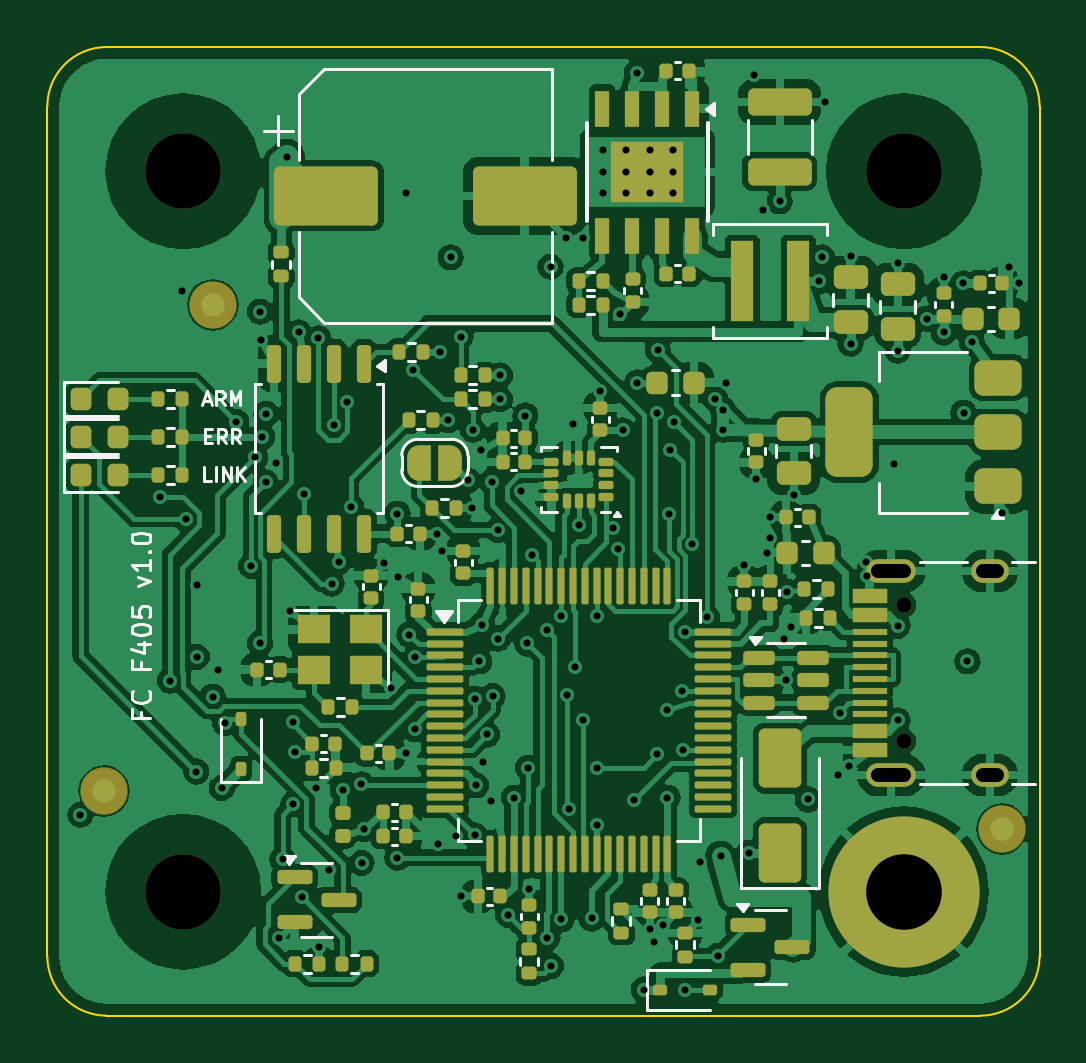
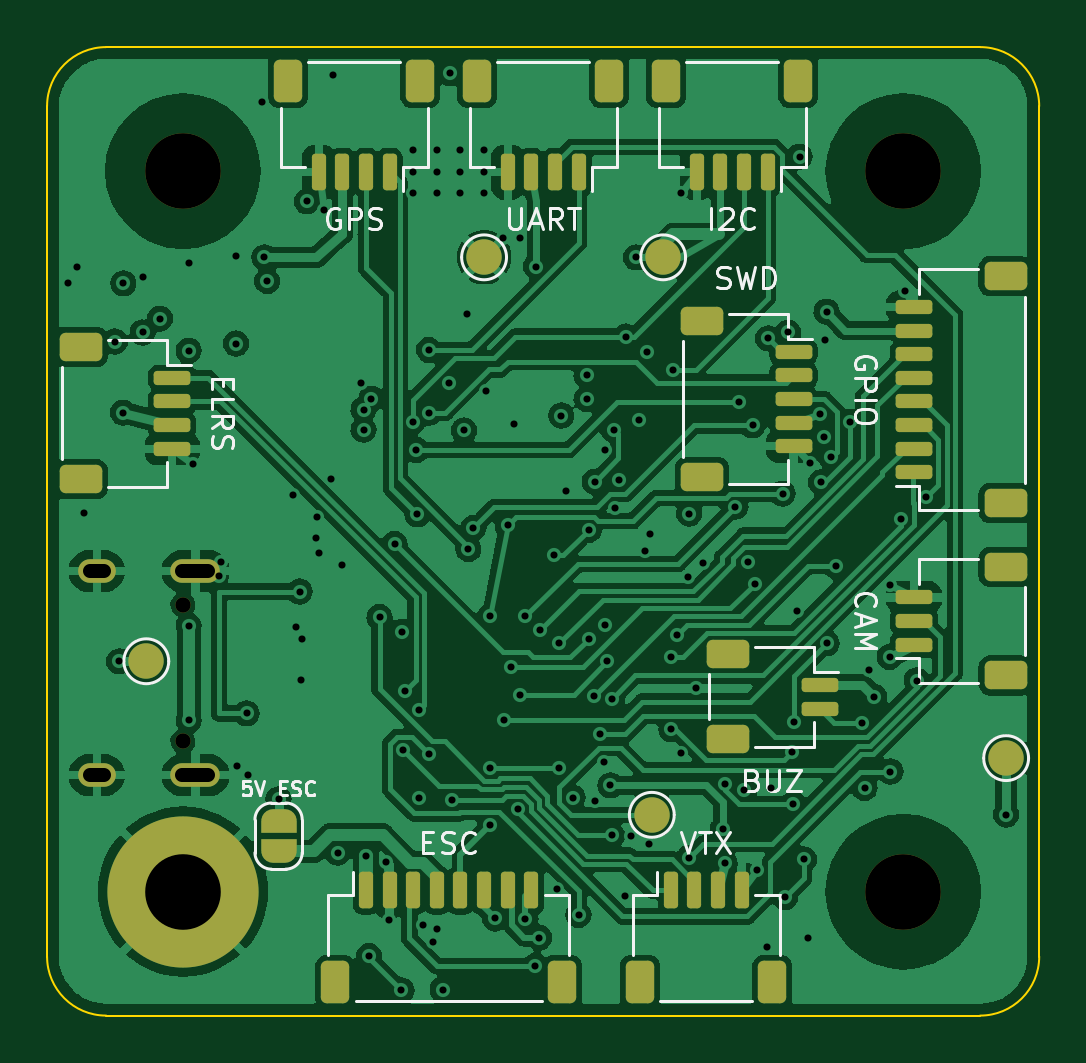
Circuit board: 11 layer files. Board 42.0 x 41.0 mm.
- bottom_copper: fc-B_Cu.gbl (165937 bytes)
- bottom_mask: fc-B_Mask.gbs (5267 bytes)
- paste: fc-B_Paste.gbp (3615 bytes)
- bottom_silk: fc-B_Silkscreen.gbo (25602 bytes)
- outline: fc-Edge_Cuts.gm1 (909 bytes)
- top_copper: fc-F_Cu.gtl (231237 bytes)
- top_mask: fc-F_Mask.gts (13062 bytes)
- paste: fc-F_Paste.gtp (11513 bytes)
- top_silk: fc-F_Silkscreen.gto (30682 bytes)
- drill: fc-NPTH.drl (487 bytes)
- drill: fc-PTH.drl (3183 bytes)

=== bottom_copper: fc-B_Cu.gbl (165937 bytes, source omitted) ===
=== bottom_mask: fc-B_Mask.gbs ===
%TF.GenerationSoftware,KiCad,Pcbnew,7.0.11+dfsg-1build4*%
%TF.CreationDate,2026-10-13T13:51:34+00:00*%
%TF.ProjectId,fc,66632e6b-6963-4616-945f-706362585858,rev?*%
%TF.SameCoordinates,Original*%
%TF.FileFunction,Soldermask,Bot*%
%TF.FilePolarity,Negative*%
%FSLAX46Y46*%
G04 Gerber Fmt 4.6, Leading zero omitted, Abs format (unit mm)*
G04 Created by KiCad (PCBNEW 7.0.11+dfsg-1build4) date 2026-10-13 13:51:34*
%MOMM*%
%LPD*%
G01*
G04 APERTURE LIST*
G04 Aperture macros list*
%AMRoundRect*
0 Rectangle with rounded corners*
0 $1 Rounding radius*
0 $2 $3 $4 $5 $6 $7 $8 $9 X,Y pos of 4 corners*
0 Add a 4 corners polygon primitive as box body*
4,1,4,$2,$3,$4,$5,$6,$7,$8,$9,$2,$3,0*
0 Add four circle primitives for the rounded corners*
1,1,$1+$1,$2,$3*
1,1,$1+$1,$4,$5*
1,1,$1+$1,$6,$7*
1,1,$1+$1,$8,$9*
0 Add four rect primitives between the rounded corners*
20,1,$1+$1,$2,$3,$4,$5,0*
20,1,$1+$1,$4,$5,$6,$7,0*
20,1,$1+$1,$6,$7,$8,$9,0*
20,1,$1+$1,$8,$9,$2,$3,0*%
%AMFreePoly0*
4,1,19,0.500000,-0.750000,0.000000,-0.750000,0.000000,-0.744911,-0.071157,-0.744911,-0.207708,-0.704816,-0.327430,-0.627875,-0.420627,-0.520320,-0.479746,-0.390866,-0.500000,-0.250000,-0.500000,0.250000,-0.479746,0.390866,-0.420627,0.520320,-0.327430,0.627875,-0.207708,0.704816,-0.071157,0.744911,0.000000,0.744911,0.000000,0.750000,0.500000,0.750000,0.500000,-0.750000,0.500000,-0.750000,
$1*%
%AMFreePoly1*
4,1,19,0.000000,0.744911,0.071157,0.744911,0.207708,0.704816,0.327430,0.627875,0.420627,0.520320,0.479746,0.390866,0.500000,0.250000,0.500000,-0.250000,0.479746,-0.390866,0.420627,-0.520320,0.327430,-0.627875,0.207708,-0.704816,0.071157,-0.744911,0.000000,-0.744911,0.000000,-0.750000,-0.500000,-0.750000,-0.500000,0.750000,0.000000,0.750000,0.000000,0.744911,0.000000,0.744911,
$1*%
G04 Aperture macros list end*
%ADD10C,0.650000*%
%ADD11O,2.100000X1.000000*%
%ADD12O,1.600000X1.000000*%
%ADD13C,3.200000*%
%ADD14C,6.400000*%
%ADD15RoundRect,0.150000X-0.625000X0.150000X-0.625000X-0.150000X0.625000X-0.150000X0.625000X0.150000X0*%
%ADD16RoundRect,0.250000X-0.650000X0.350000X-0.650000X-0.350000X0.650000X-0.350000X0.650000X0.350000X0*%
%ADD17RoundRect,0.150000X0.625000X-0.150000X0.625000X0.150000X-0.625000X0.150000X-0.625000X-0.150000X0*%
%ADD18RoundRect,0.250000X0.650000X-0.350000X0.650000X0.350000X-0.650000X0.350000X-0.650000X-0.350000X0*%
%ADD19RoundRect,0.150000X-0.150000X-0.625000X0.150000X-0.625000X0.150000X0.625000X-0.150000X0.625000X0*%
%ADD20RoundRect,0.250000X-0.350000X-0.650000X0.350000X-0.650000X0.350000X0.650000X-0.350000X0.650000X0*%
%ADD21C,1.500000*%
%ADD22FreePoly0,90.000000*%
%ADD23FreePoly1,90.000000*%
%ADD24RoundRect,0.150000X0.150000X0.625000X-0.150000X0.625000X-0.150000X-0.625000X0.150000X-0.625000X0*%
%ADD25RoundRect,0.250000X0.350000X0.650000X-0.350000X0.650000X-0.350000X-0.650000X0.350000X-0.650000X0*%
G04 APERTURE END LIST*
D10*
%TO.C,J1*%
X36250000Y11610000D03*
X36250000Y17390000D03*
D11*
X35720000Y10180000D03*
D12*
X39900000Y10180000D03*
D11*
X35720000Y18820000D03*
D12*
X39900000Y18820000D03*
%TD*%
D13*
%TO.C,H3*%
X36250000Y35750000D03*
%TD*%
D14*
%TO.C,H2*%
X36250000Y5250000D03*
%TD*%
D13*
%TO.C,H1*%
X5750000Y5250000D03*
%TD*%
%TO.C,H4*%
X5750000Y35750000D03*
%TD*%
D15*
%TO.C,J11*%
X9300000Y14000000D03*
X9300000Y13000000D03*
D16*
X13175000Y15300000D03*
X13175000Y11700000D03*
%TD*%
D17*
%TO.C,J10*%
X5300000Y23000000D03*
X5300000Y24000000D03*
X5300000Y25000000D03*
X5300000Y26000000D03*
X5300000Y27000000D03*
X5300000Y28000000D03*
X5300000Y29000000D03*
X5300000Y30000000D03*
D18*
X1425000Y21700000D03*
X1425000Y31300000D03*
%TD*%
D19*
%TO.C,J9*%
X19500000Y35700000D03*
X20500000Y35700000D03*
X21500000Y35700000D03*
X22500000Y35700000D03*
D20*
X18200000Y39575000D03*
X23800000Y39575000D03*
%TD*%
D19*
%TO.C,J4*%
X11500000Y35700000D03*
X12500000Y35700000D03*
X13500000Y35700000D03*
X14500000Y35700000D03*
D20*
X10200000Y39575000D03*
X15800000Y39575000D03*
%TD*%
D21*
%TO.C,TP3*%
X1400000Y10900000D03*
%TD*%
D17*
%TO.C,J7*%
X5300000Y15700000D03*
X5300000Y16700000D03*
X5300000Y17700000D03*
D18*
X1425000Y14400000D03*
X1425000Y19000000D03*
%TD*%
D15*
%TO.C,J3*%
X36700000Y27000000D03*
X36700000Y26000000D03*
X36700000Y25000000D03*
X36700000Y24000000D03*
D16*
X40575000Y28300000D03*
X40575000Y22700000D03*
%TD*%
D22*
%TO.C,JP2*%
X32200000Y6950000D03*
D23*
X32200000Y8250000D03*
%TD*%
D21*
%TO.C,TP4*%
X23500000Y32100000D03*
%TD*%
D24*
%TO.C,J2*%
X28500000Y5300000D03*
X27500000Y5300000D03*
X26500000Y5300000D03*
X25500000Y5300000D03*
X24500000Y5300000D03*
X23500000Y5300000D03*
X22500000Y5300000D03*
X21500000Y5300000D03*
D25*
X29800000Y1425000D03*
X20200000Y1425000D03*
%TD*%
D21*
%TO.C,TP2*%
X37800000Y15000000D03*
%TD*%
D24*
%TO.C,J6*%
X15600000Y5300000D03*
X14600000Y5300000D03*
X13600000Y5300000D03*
X12600000Y5300000D03*
D25*
X16900000Y1425000D03*
X11300000Y1425000D03*
%TD*%
D21*
%TO.C,TP1*%
X15920000Y32100000D03*
%TD*%
D19*
%TO.C,J5*%
X27500000Y35700000D03*
X28500000Y35700000D03*
X29500000Y35700000D03*
X30500000Y35700000D03*
D20*
X26200000Y39575000D03*
X31800000Y39575000D03*
%TD*%
D15*
%TO.C,J8*%
X10400000Y28100000D03*
X10400000Y27100000D03*
X10400000Y26100000D03*
X10400000Y25100000D03*
X10400000Y24100000D03*
D16*
X14275000Y29400000D03*
X14275000Y22800000D03*
%TD*%
D21*
%TO.C,TP5*%
X16400000Y8500000D03*
%TD*%
M02*

=== paste: fc-B_Paste.gbp (3615 bytes, source withheld) ===
=== bottom_silk: fc-B_Silkscreen.gbo (25602 bytes, source omitted) ===
=== outline: fc-Edge_Cuts.gm1 ===
%TF.GenerationSoftware,KiCad,Pcbnew,7.0.11+dfsg-1build4*%
%TF.CreationDate,2026-10-13T13:51:34+00:00*%
%TF.ProjectId,fc,66632e6b-6963-4616-945f-706362585858,rev?*%
%TF.SameCoordinates,Original*%
%TF.FileFunction,Profile,NP*%
%FSLAX46Y46*%
G04 Gerber Fmt 4.6, Leading zero omitted, Abs format (unit mm)*
G04 Created by KiCad (PCBNEW 7.0.11+dfsg-1build4) date 2026-10-13 13:51:34*
%MOMM*%
%LPD*%
G01*
G04 APERTURE LIST*
%TA.AperFunction,Profile*%
%ADD10C,0.100000*%
%TD*%
G04 APERTURE END LIST*
D10*
X42000000Y38500000D02*
G75*
G03*
X39500000Y41000000I-2500000J0D01*
G01*
X42000000Y38500000D02*
X42000000Y2500000D01*
X2500000Y41000000D02*
X39500000Y41000000D01*
X0Y2500000D02*
X0Y38500000D01*
X2500000Y41000000D02*
G75*
G03*
X0Y38500000I0J-2500000D01*
G01*
X39500000Y0D02*
X2500000Y0D01*
X0Y2500000D02*
G75*
G03*
X2500000Y0I2500000J0D01*
G01*
X39500000Y0D02*
G75*
G03*
X42000000Y2500000I0J2500000D01*
G01*
M02*

=== top_copper: fc-F_Cu.gtl (231237 bytes, source omitted) ===
=== top_mask: fc-F_Mask.gts (13062 bytes, source omitted) ===
=== paste: fc-F_Paste.gtp (11513 bytes, source omitted) ===
=== top_silk: fc-F_Silkscreen.gto (30682 bytes, source omitted) ===
=== drill: fc-NPTH.drl ===
M48
; DRILL file {KiCad 7.0.11+dfsg-1build4} date Tue Oct 13 13:51:35 2026
; FORMAT={-:-/ absolute / metric / decimal}
; #@! TF.CreationDate,2026-10-13T13:51:35+00:00
; #@! TF.GenerationSoftware,Kicad,Pcbnew,7.0.11+dfsg-1build4
; #@! TF.FileFunction,NonPlated,1,4,NPTH
FMAT,2
METRIC
; #@! TA.AperFunction,NonPlated,NPTH,ComponentDrill
T1C0.650
; #@! TA.AperFunction,NonPlated,NPTH,ComponentDrill
T2C3.200
%
G90
G05
T1
X36.25Y17.39
X36.25Y11.61
T2
X5.75Y35.75
X5.75Y5.25
X36.25Y35.75
M30

=== drill: fc-PTH.drl ===
M48
; DRILL file {KiCad 7.0.11+dfsg-1build4} date Tue Oct 13 13:51:35 2026
; FORMAT={-:-/ absolute / metric / decimal}
; #@! TF.CreationDate,2026-10-13T13:51:35+00:00
; #@! TF.GenerationSoftware,Kicad,Pcbnew,7.0.11+dfsg-1build4
; #@! TF.FileFunction,Plated,1,4,PTH
FMAT,2
METRIC
; #@! TA.AperFunction,Plated,PTH,ViaDrill
T1C0.300
; #@! TA.AperFunction,Plated,PTH,ComponentDrill
T2C0.600
; #@! TA.AperFunction,Plated,PTH,ComponentDrill
T3C3.200
%
G90
G05
T1
X1.4Y8.5
X4.784Y21.949
X5.184Y14.182
X5.697Y30.695
X5.864Y21.02
X6.299Y10.331
X6.329Y18.214
X6.329Y15.186
X7.0Y13.5
X7.22Y14.65
X7.387Y9.637
X7.519Y12.387
X7.996Y25.132
X8.622Y19.033
X8.795Y23.631
X8.996Y15.766
X9.0Y29.8
X9.057Y28.616
X9.1Y24.5
X9.239Y22.572
X9.262Y25.479
X9.693Y23.393
X9.795Y3.274
X9.953Y6.615
X10.138Y36.362
X10.271Y17.145
X10.38Y12.443
X10.411Y8.95
X10.467Y11.16
X10.63Y28.929
X10.764Y5.012
X10.865Y22.095
X11.361Y9.651
X11.475Y28.674
X11.51Y2.9
X11.94Y6.18
X12.038Y18.287
X12.135Y24.987
X12.343Y19.218
X12.5Y9.555
X12.693Y25.969
X12.857Y21.543
X13.287Y9.795
X13.309Y6.464
X13.4Y7.9
X14.23Y19.16
X14.529Y13.855
X14.813Y6.687
X14.82Y21.25
X14.85Y18.58
X15.16Y34.82
X15.18Y11.1
X15.328Y16.132
X15.49Y27.35
X15.57Y12.12
X15.573Y15.175
X16.48Y20.4
X16.524Y7.256
X16.61Y28.1
X16.7Y19.68
X16.96Y25.2
X17.07Y32.1
X17.28Y7.6
X17.49Y28.744
X17.52Y5.05
X17.792Y22.658
X17.96Y21.5
X18.017Y24.799
X18.09Y7.634
X18.091Y13.409
X18.15Y9.75
X18.286Y15.003
X18.37Y23.95
X18.4Y16.55
X18.425Y10.75
X18.612Y11.905
X18.8Y9.1
X18.813Y22.599
X18.843Y13.526
X19.074Y15.962
X19.075Y20.556
X19.16Y27.1
X19.16Y26.1
X19.502Y4.265
X19.75Y9.225
X20.037Y22.2
X20.23Y25.4
X20.323Y15.753
X20.349Y10.495
X20.4Y5.38
X20.525Y19.488
X21.152Y16.306
X21.17Y3.3
X21.3Y31.7
X21.324Y2.104
X21.75Y16.9
X21.75Y4.07
X21.968Y32.932
X21.994Y13.583
X22.074Y8.727
X22.25Y25.062
X22.349Y14.777
X22.5Y20.75
X22.675Y12.532
X22.687Y32.913
X23.034Y4.115
X23.25Y16.9
X23.25Y8.065
X23.27Y10.495
X23.4Y26.43
X23.5Y36.625
X23.5Y35.725
X23.5Y34.825
X23.95Y20.646
X24.167Y19.749
X24.24Y29.69
X24.35Y24.77
X24.5Y36.625
X24.5Y35.725
X24.5Y34.825
X24.845Y9.13
X24.95Y39.9
X24.975Y26.8
X25.25Y1.1
X25.5Y36.625
X25.5Y35.725
X25.5Y34.825
X25.5Y3.67
X25.679Y3.131
X25.815Y25.52
X25.824Y11.059
X25.836Y28.182
X26.07Y3.84
X26.25Y12.95
X26.25Y9.225
X26.332Y21.221
X26.371Y23.938
X26.5Y36.625
X26.5Y35.725
X26.5Y34.825
X26.527Y25.141
X26.85Y13.75
X26.918Y11.231
X26.975Y16.25
X27.0Y1.075
X27.291Y19.967
X27.53Y4.04
X27.633Y6.493
X27.924Y16.869
X28.268Y26.112
X28.373Y2.525
X28.5Y6.75
X28.6Y25.65
X28.6Y24.8
X28.725Y26.8
X29.5Y19.08
X29.7Y6.9
X29.9Y39.8
X30.0Y22.72
X30.274Y34.116
X30.475Y19.6
X30.57Y21.1
X30.6Y20.23
X31.0Y34.475
X31.201Y15.931
X31.27Y14.2
X31.3Y17.95
X31.469Y16.459
X31.6Y22.05
X32.2Y9.15
X32.685Y31.1
X32.8Y32.1
X32.9Y38.675
X33.48Y10.185
X33.55Y12.8
X33.947Y10.561
X34.0Y32.15
X34.0Y28.45
X34.648Y19.191
X34.713Y18.595
X35.82Y23.34
X36.0Y31.85
X36.0Y28.15
X36.0Y16.5
X36.0Y12.5
X37.225Y29.5
X37.95Y31.28
X37.95Y28.92
X38.77Y31.0
X38.786Y25.521
X38.95Y15.0
X39.13Y28.534
X40.427Y21.264
X40.725Y31.7
X41.13Y31.0
T3
X36.25Y5.25
T2
X35.17Y18.82G85X36.27Y18.82
G05
X35.17Y10.18G85X36.27Y10.18
G05
X39.6Y18.82G85X40.2Y18.82
G05
X39.6Y10.18G85X40.2Y10.18
G05
M30
